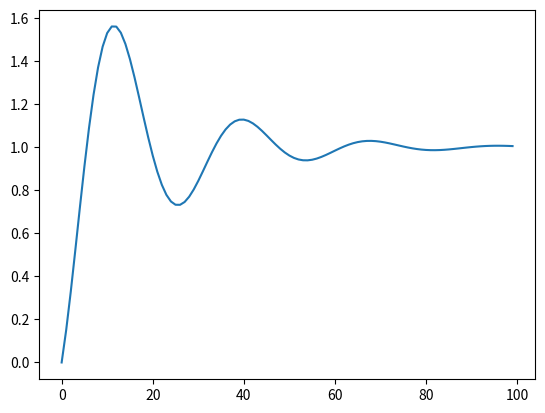

Python code for this plot:
import numpy as np
import matplotlib.pyplot as plt

class PIDController:

    # kP, kI, kD - coefficients for PID formula
    def __init__ (self, kP = 1, kI = 0.5, kD = 0.01):
        self.prevErr = 0
        self.prevPrevErr = 0
        self.prevMove = 0
        self.kP = kP 
        self.kI = kI 
        self.kD = kD 
    
    # x0 - initial state 
    # x - final state
    def Calculate (self, x0, x, dt):
        currErr = x - x0
        move = self.prevMove + self.kI * currErr * dt + self.kP * (currErr - self.prevErr) + self.kD * (currErr - 2 * self.prevErr + self.prevPrevErr) / dt
        
        # update prevs 
        self.prevPrevErr = self.prevErr
        self.prevErr = currErr
        self.prevMove = move
        return move 

# visualization for testing different coeffs
if __name__ == "__main__":
    # paremetrs
    kp = 0.1
    ki = 0.05
    kd = 0.001 
    dt = 1
    x = 1
    count = 100
    
    controller = PIDController(kp, ki, kd)
    xAxis = []
    xArr = [] 
    x0 = 0
    for i in range(count):
        print(x0)
        xAxis.append(i)
        xArr.append(x0)
        move = controller.Calculate (x0, x, dt)
        x0 += move

    xAxis = np.array(xAxis)
    x = np.array(xArr)
    plt.plot(xAxis, x)
    plt.show()
    